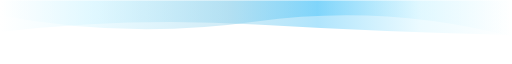
t = 0.00 s
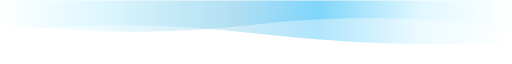
t = 2.33 s
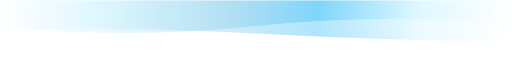
t = 3.50 s
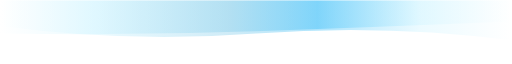
t = 5.83 s
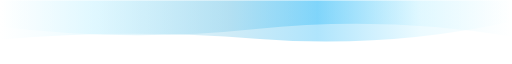
t = 8.17 s
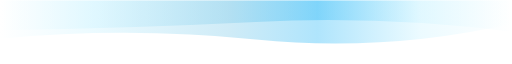
t = 10.00 s

The animated SVG that drew these frames (rendered in a browser with its animation timeline set to each time). Animation: 2 SMIL elements (animate=2), 1 CSS @keyframes rule; frames cover the first 10.00 s, repeats indefinitely.

<svg
  width="854"
  height="105"
  xmlns="http://www.w3.org/2000/svg"
  xmlns:xlink="http://www.w3.org/1999/xlink"
  style="z-index:1;position:relative"
  viewBox="0 0 854 105"
>
  <style>
    .text { font-size: 70px; font-weight: 700; font-family: -apple-system,BlinkMacSystemFont,Segoe UI,Helvetica,Arial,sans-serif,Apple Color Emoji,Segoe UI Emoji; }
    .desc { font-size: 20px; font-weight: 500; font-family: -apple-system,BlinkMacSystemFont,Segoe UI,Helvetica,Arial,sans-serif,Apple Color Emoji,Segoe UI Emoji; }
    .text, .desc { animation: fadeIn 1.2s ease-in-out forwards; }
    @keyframes fadeIn { from { opacity: 0; } to { opacity: 1; } }
  </style>
  <defs>
    <linearGradient id="linear" x1="0%" y1="0%" x2="100%" y2="0%">
      <stop offset="0%" stop-color="#FFFFFF"/>
      <stop offset="18%" stop-color="#CFF4FF"/>
      <stop offset="45%" stop-color="#87CEEB"/>
      <stop offset="62%" stop-color="#38BDF8"/>
      <stop offset="82%" stop-color="#CFF4FF"/>
      <stop offset="100%" stop-color="#FFFFFF"/>
    </linearGradient>
  </defs>
  <g transform="translate(427, 52.5) scale(1, 1) translate(-427, -52.5)">
    <path d="" fill="url(#linear)" opacity="0.4">
      <animate
        attributeName="d"
        dur="14s"
        repeatCount="indefinite"
        keyTimes="0;0.333;0.667;1"
        calcmod="spline"
        keySplines="0.2 0 0.2 1;0.2 0 0.2 1;0.2 0 0.2 1"
        begin="0s"
        values="M0 0L 0 25Q 213.5 65 427 35T 854 60L 854 0 Z;M0 0L 0 50Q 213.5 65 427 45T 854 35L 854 0 Z;M0 0L 0 70Q 213.5 40 427 70T 854 35L 854 0 Z;M0 0L 0 25Q 213.5 65 427 35T 854 60L 854 0 Z">
      </animate>
    </path>
    <path d="" fill="url(#linear)" opacity="0.4">
      <animate
        attributeName="d"
        dur="14s"
        repeatCount="indefinite"
        keyTimes="0;0.333;0.667;1"
        calcmod="spline"
        keySplines="0.2 0 0.2 1;0.2 0 0.2 1;0.2 0 0.2 1"
        begin="-7s"
        values="M0 0L 0 40Q 213.5 85 427 55T 854 65L 854 0 Z;M0 0L 0 55Q 213.5 25 427 25T 854 45L 854 0 Z;M0 0L 0 50Q 213.5 30 427 55T 854 70L 854 0 Z;M0 0L 0 40Q 213.5 85 427 55T 854 65L 854 0 Z">
      </animate>
    </path>
  </g>
</svg>
